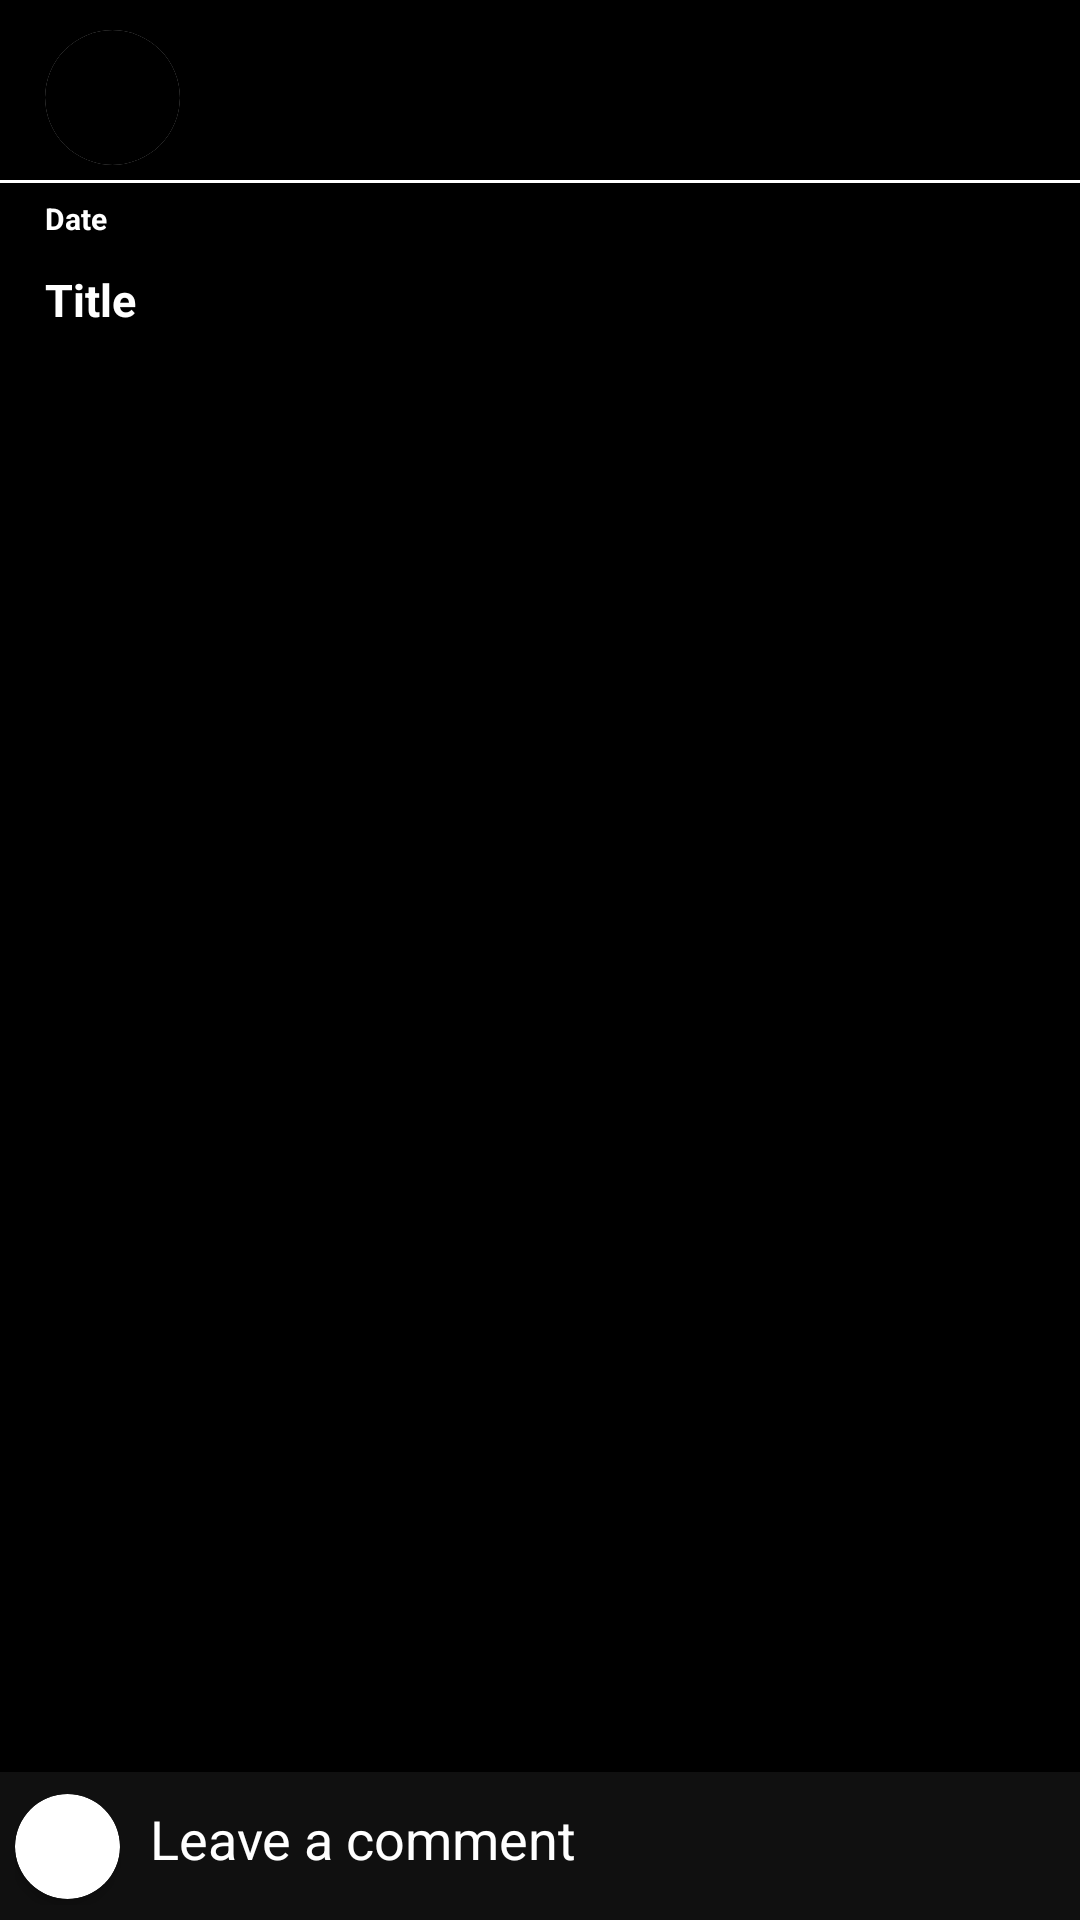

This screen was rendered from an Android layout file. Write that file and the resources it references.
<!-- AndroidManifest.xml: application theme Theme.RANDOMREELS -->
<!-- res/layout/fragment_comment.xml -->
<?xml version="1.0" encoding="utf-8"?>
<layout xmlns:android="http://schemas.android.com/apk/res/android"
    xmlns:tools="http://schemas.android.com/tools"
    xmlns:app="http://schemas.android.com/apk/res-auto">

    <data>

    </data>

    <FrameLayout
        android:layout_width="match_parent"
        android:layout_height="match_parent"
        tools:context=".Fragments.CommentFragment"
        android:background="@color/black">

        <androidx.constraintlayout.widget.ConstraintLayout
            android:layout_width="match_parent"
            android:layout_height="match_parent">

            <LinearLayout
                android:id="@+id/profile_layout"
                android:layout_width="match_parent"
                android:layout_height="wrap_content"
                android:orientation="horizontal"
                app:layout_constraintLeft_toLeftOf="parent"
                app:layout_constraintRight_toRightOf="parent"
                app:layout_constraintTop_toTopOf="parent"
                android:layout_marginTop="10dp">

                <androidx.cardview.widget.CardView
                    android:id="@+id/profile_card"
                    android:layout_width="wrap_content"
                    android:layout_height="wrap_content"
                    android:layout_marginStart="15dp"
                    android:background="@color/white"
                    app:cardCornerRadius="100dp">

                    <ImageView
                        android:id="@+id/comment_profile"
                        android:layout_width="45dp"
                        android:layout_height="45dp"
                        android:scaleType="centerCrop"
                        android:background="@color/black">

                    </ImageView>

                </androidx.cardview.widget.CardView>


                <LinearLayout
                    android:layout_width="wrap_content"
                    android:layout_height="wrap_content"
                    android:orientation="vertical"
                    android:layout_gravity="center_vertical"
                    android:layout_marginStart="10dp">

                    <TextView
                        android:id="@+id/comment_profile_name"
                        android:layout_width="wrap_content"
                        android:layout_height="wrap_content"
                        android:textColor="@color/white"
                        android:textSize="15sp"
                        android:textStyle="bold"
                        android:layout_marginBottom="5dp">

                    </TextView>


                </LinearLayout>


            </LinearLayout>

            <View
                android:id="@+id/view6"
                android:layout_width="wrap_content"
                android:layout_height="1dp"
                android:background="@color/white"
                app:layout_constraintEnd_toEndOf="parent"
                app:layout_constraintStart_toStartOf="parent"
                app:layout_constraintBottom_toTopOf="@+id/name_layout"
                app:layout_constraintTop_toBottomOf="@+id/profile_layout"
                android:layout_marginTop="5dp"/>


            <LinearLayout
                android:id="@+id/name_layout"
                android:layout_width="match_parent"
                android:layout_height="wrap_content"
                app:layout_constraintTop_toBottomOf="@+id/view6"
                app:layout_constraintLeft_toLeftOf="parent"
                app:layout_constraintRight_toRightOf="parent"
                android:layout_marginTop="5dp"
                android:orientation="vertical">

                <TextView
                    android:id="@+id/reels_date"
                    android:text="Date"
                    android:layout_width="wrap_content"
                    android:layout_height="wrap_content"
                    app:layout_constraintBottom_toTopOf="@+id/profile_card"
                    app:layout_constraintEnd_toStartOf="@+id/options_layout"
                    app:layout_constraintHorizontal_bias="0"
                    app:layout_constraintStart_toStartOf="@+id/profile_card"
                    android:textColor="@color/white"
                    android:textStyle="bold"
                    android:textSize="10sp"
                    android:layout_marginBottom="10dp"
                    android:gravity="center"
                    android:layout_marginLeft="15dp">

                </TextView>

                <TextView
                    android:id="@+id/reels_title"
                    android:layout_width="wrap_content"
                    android:layout_height="wrap_content"
                    android:layout_marginBottom="5dp"
                    android:text="Title"
                    android:textColor="@color/white"
                    android:textSize="15sp"
                    android:textStyle="bold"
                    app:layout_constraintBottom_toTopOf="@+id/reels_date"
                    app:layout_constraintEnd_toStartOf="@+id/options_layout"
                    app:layout_constraintRight_toRightOf="@+id/options_layout"
                    app:layout_constraintStart_toStartOf="@+id/profile_card"
                    android:layout_marginLeft="15dp">

                </TextView>


            </LinearLayout>

            <androidx.recyclerview.widget.RecyclerView
                android:id="@+id/comment_recyclerView"
                android:layout_width="match_parent"
                android:layout_height="0dp"
                app:layout_constraintTop_toBottomOf="@id/name_layout"
                app:layout_constraintBottom_toTopOf="@+id/comment_bar"
                app:layout_constraintLeft_toLeftOf="parent"
                app:layout_constraintRight_toRightOf="parent"
                tools:listitem="@layout/comment_layout">

            </androidx.recyclerview.widget.RecyclerView>

            <androidx.constraintlayout.widget.ConstraintLayout
                android:id="@+id/comment_bar"
                android:layout_width="match_parent"
                android:layout_height="wrap_content"
                app:layout_constraintBottom_toBottomOf="parent"
                app:layout_constraintLeft_toLeftOf="parent"
                app:layout_constraintRight_toRightOf="parent"
                android:padding="5dp"
                android:gravity="center_vertical"
                android:background="#101010">

                <androidx.cardview.widget.CardView
                    android:id="@+id/own_profile_card"
                    android:layout_width="wrap_content"
                    android:layout_height="wrap_content"
                    app:layout_constraintTop_toTopOf="parent"
                    app:layout_constraintBottom_toBottomOf="parent"
                    app:layout_constraintLeft_toLeftOf="parent"
                    app:cardCornerRadius="100dp">

                    <ImageView
                        android:id="@+id/comment_own_profile"
                        android:layout_width="35dp"
                        android:layout_height="35dp"
                        android:scaleType="centerCrop">

                    </ImageView>

                </androidx.cardview.widget.CardView>

                <EditText
                    android:id="@+id/comment_content"
                    android:layout_width="0dp"
                    android:layout_height="match_parent"
                    app:layout_constraintBottom_toBottomOf="parent"
                    app:layout_constraintLeft_toRightOf="@+id/own_profile_card"
                    app:layout_constraintRight_toLeftOf="@+id/comment_post"
                    app:layout_constraintTop_toTopOf="parent"
                    android:layout_marginLeft="10dp"
                    android:layout_marginRight="10dp"
                    android:background="@null"
                    android:textColor="@color/white"
                    android:textCursorDrawable="@color/white"
                    android:gravity="center_vertical"
                    android:importantForAutofill="auto"
                    android:paddingTop="5dp"
                    android:paddingBottom="10dp"
                    android:hint="Leave a comment"
                    android:textColorHint="@color/white">

                </EditText>

                <TextView
                    android:id="@+id/comment_post"
                    android:text="POST"
                    android:layout_width="wrap_content"
                    android:layout_height="wrap_content"
                    android:textColor="#1589FF"
                    app:layout_constraintTop_toTopOf="parent"
                    app:layout_constraintBottom_toBottomOf="parent"
                    app:layout_constraintRight_toRightOf="parent"
                    android:textStyle="bold"
                    android:layout_marginRight="10dp"
                    android:paddingTop="10dp"
                    android:paddingBottom="10dp"
                    android:visibility="gone">

                </TextView>

            </androidx.constraintlayout.widget.ConstraintLayout>

        </androidx.constraintlayout.widget.ConstraintLayout>

    </FrameLayout>
</layout>
<!-- res/layout/comment_layout.xml (included above) -->
<?xml version="1.0" encoding="utf-8"?>
<androidx.constraintlayout.widget.ConstraintLayout xmlns:android="http://schemas.android.com/apk/res/android"
    xmlns:app="http://schemas.android.com/apk/res-auto"
    android:layout_width="match_parent"
    android:layout_height="wrap_content"
    android:padding="5dp">

    <androidx.cardview.widget.CardView
        android:id="@+id/comment_profile_card"
        android:layout_width="wrap_content"
        android:layout_height="wrap_content"
        app:layout_constraintStart_toStartOf="parent"
        app:layout_constraintTop_toTopOf="parent"
        app:layout_constraintBottom_toBottomOf="parent"
        app:cardCornerRadius="100dp"
        android:padding="4dp">

        <ImageView
            android:id="@+id/comment_profile"
            android:src="@drawable/ic_launcher_background"
            android:layout_width="50dp"
            android:layout_height="50dp"
            android:scaleType="centerCrop" />


    </androidx.cardview.widget.CardView>




    <View
        android:id="@+id/view9"
        android:layout_width="0dp"
        android:layout_height="0dp"
        android:background="@drawable/white_circle"
        app:layout_constraintBottom_toBottomOf="@id/comment_profile_card"
        app:layout_constraintEnd_toEndOf="@id/comment_profile_card"
        app:layout_constraintStart_toStartOf="@id/comment_profile_card"
        app:layout_constraintTop_toTopOf="@id/comment_profile_card" />

    <LinearLayout
        android:layout_width="0dp"
        android:layout_height="match_parent"
        app:layout_constraintTop_toTopOf="@id/comment_profile_card"
        app:layout_constraintBottom_toBottomOf="@id/comment_profile_card"
        app:layout_constraintStart_toEndOf="@id/comment_profile_card"
        app:layout_constraintEnd_toStartOf="@id/comment_delete"
        android:orientation="vertical"
        android:layout_marginLeft="10dp"
        android:layout_marginRight="10dp">

        <TextView
            android:id="@+id/comment"
            android:layout_width="match_parent"
            android:layout_height="wrap_content"
            android:textColor="@color/white"
            android:textSize="14sp"/>

        <TextView
            android:id="@+id/time"
            android:layout_width="wrap_content"
            android:layout_height="wrap_content"
            android:textColor="@color/white"
            android:layout_marginTop="2dp"/>

    </LinearLayout>




    <ImageView
        android:id="@+id/comment_delete"
        android:src="@drawable/ic_round_delete_24"
        android:layout_width="wrap_content"
        android:layout_height="wrap_content"
        app:layout_constraintEnd_toEndOf="parent"
        app:layout_constraintTop_toTopOf="parent"
        app:layout_constraintBottom_toBottomOf="parent"
        android:padding="5dp"
        android:visibility="gone">

    </ImageView>

</androidx.constraintlayout.widget.ConstraintLayout>
<!-- resources referenced by this layout -->
<resources>
  <color name="black">#FF000000</color>
  <color name="white">#FFFFFFFF</color>
  <style name="Theme.RANDOMREELS" parent="Theme.MaterialComponents.DayNight.DarkActionBar">
          
          <item name="colorPrimary">@color/white</item>
          <item name="colorPrimaryVariant">@color/purple_700</item>
          <item name="colorOnPrimary">@color/white</item>
          
          <item name="colorSecondary">@color/teal_200</item>
          <item name="colorSecondaryVariant">@color/teal_700</item>
          <item name="colorOnSecondary">@color/black</item>
          
          <item name="android:statusBarColor" tools:targetApi="l">?attr/colorPrimaryVariant</item>
          <item name="android:navigationBarColor">@color/bottom_bar</item>
  
          
      </style>
  <color name="purple_700">#FF3700B3</color>
  <color name="teal_200">#FF03DAC5</color>
  <color name="teal_700">#FF018786</color>
  <color name="bottom_bar">#181818</color>
</resources>
